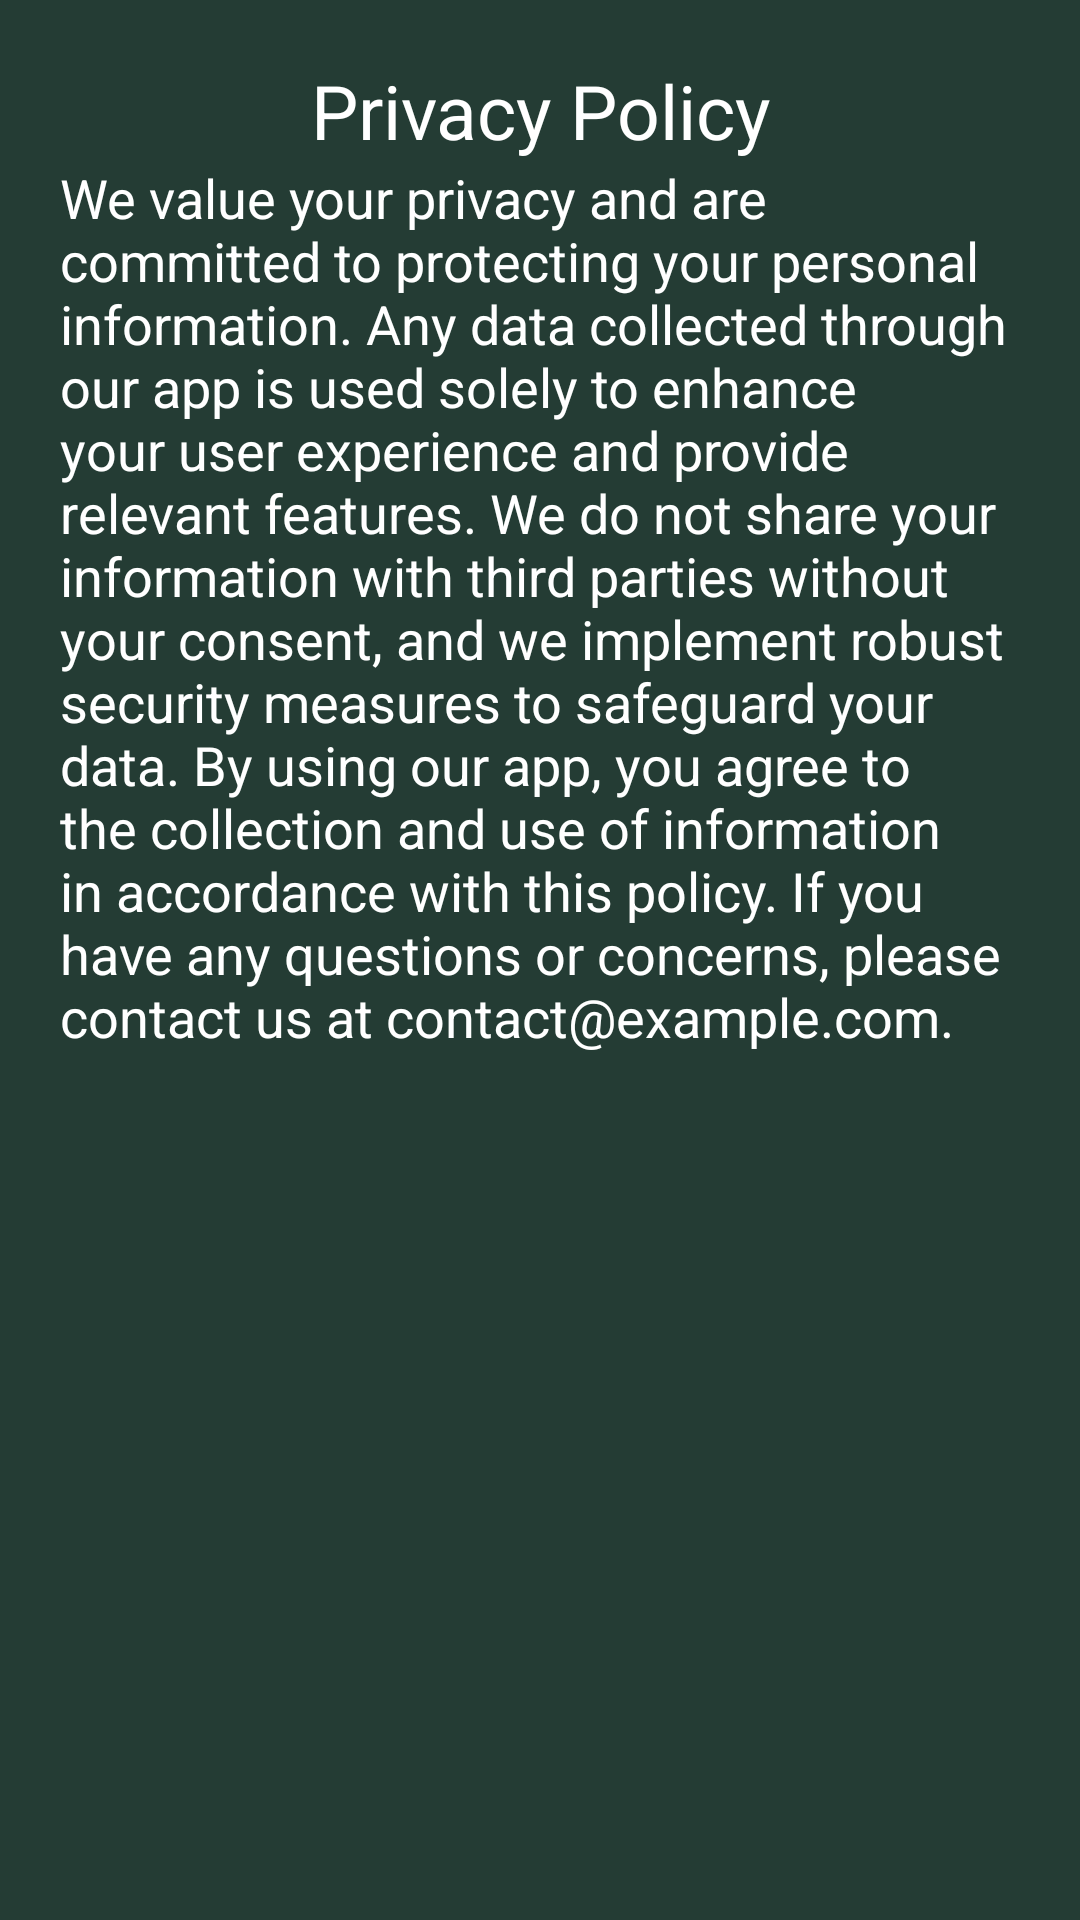

Reconstruct the res/layout file that produces this screen, plus the resources it refers to.
<!-- AndroidManifest.xml: application theme Theme.MyQuizMy -->
<!-- res/layout/fragment_privacy.xml -->
<FrameLayout
    xmlns:android="http://schemas.android.com/apk/res/android"
    xmlns:tools="http://schemas.android.com/tools"
    android:layout_width="match_parent"
    android:layout_height="match_parent"
    android:background="@color/more_dark_green"
    tools:context=".PrivacyFragment">

    <ScrollView
        android:layout_width="match_parent"
        android:layout_height="match_parent"
        android:padding="20dp">

        <LinearLayout
            android:layout_width="match_parent"
            android:layout_height="wrap_content"
            android:orientation="vertical"
            android:gravity="center_horizontal">

            <TextView
                android:layout_width="match_parent"
                android:layout_height="wrap_content"
                android:textSize="25sp"
                android:textColor="@color/white"
                android:gravity="center_horizontal"
                android:text="Privacy Policy" />

            <TextView
                android:layout_width="match_parent"
                android:layout_height="wrap_content"
                android:textSize="18dp"
                android:textColor="@color/white"
                android:text="We value your privacy and are committed to protecting your personal information. Any data collected through our app is used solely to enhance your user experience and provide relevant features. We do not share your information with third parties without your consent, and we implement robust security measures to safeguard your data. By using our app, you agree to the collection and use of information in accordance with this policy. If you have any questions or concerns, please contact us at contact@example.com." />

        </LinearLayout>
    </ScrollView>
</FrameLayout>
<!-- resources referenced by this layout -->
<resources>
  <color name="more_dark_green">#243c34</color>
  <color name="white">#FFFFFFFF</color>
  <style name="Theme.MyQuizMy" parent="Base.Theme.MyQuizMy" />
  <style name="Base.Theme.MyQuizMy" parent="Theme.Material3.DayNight.NoActionBar">
          
          
      </style>
</resources>
